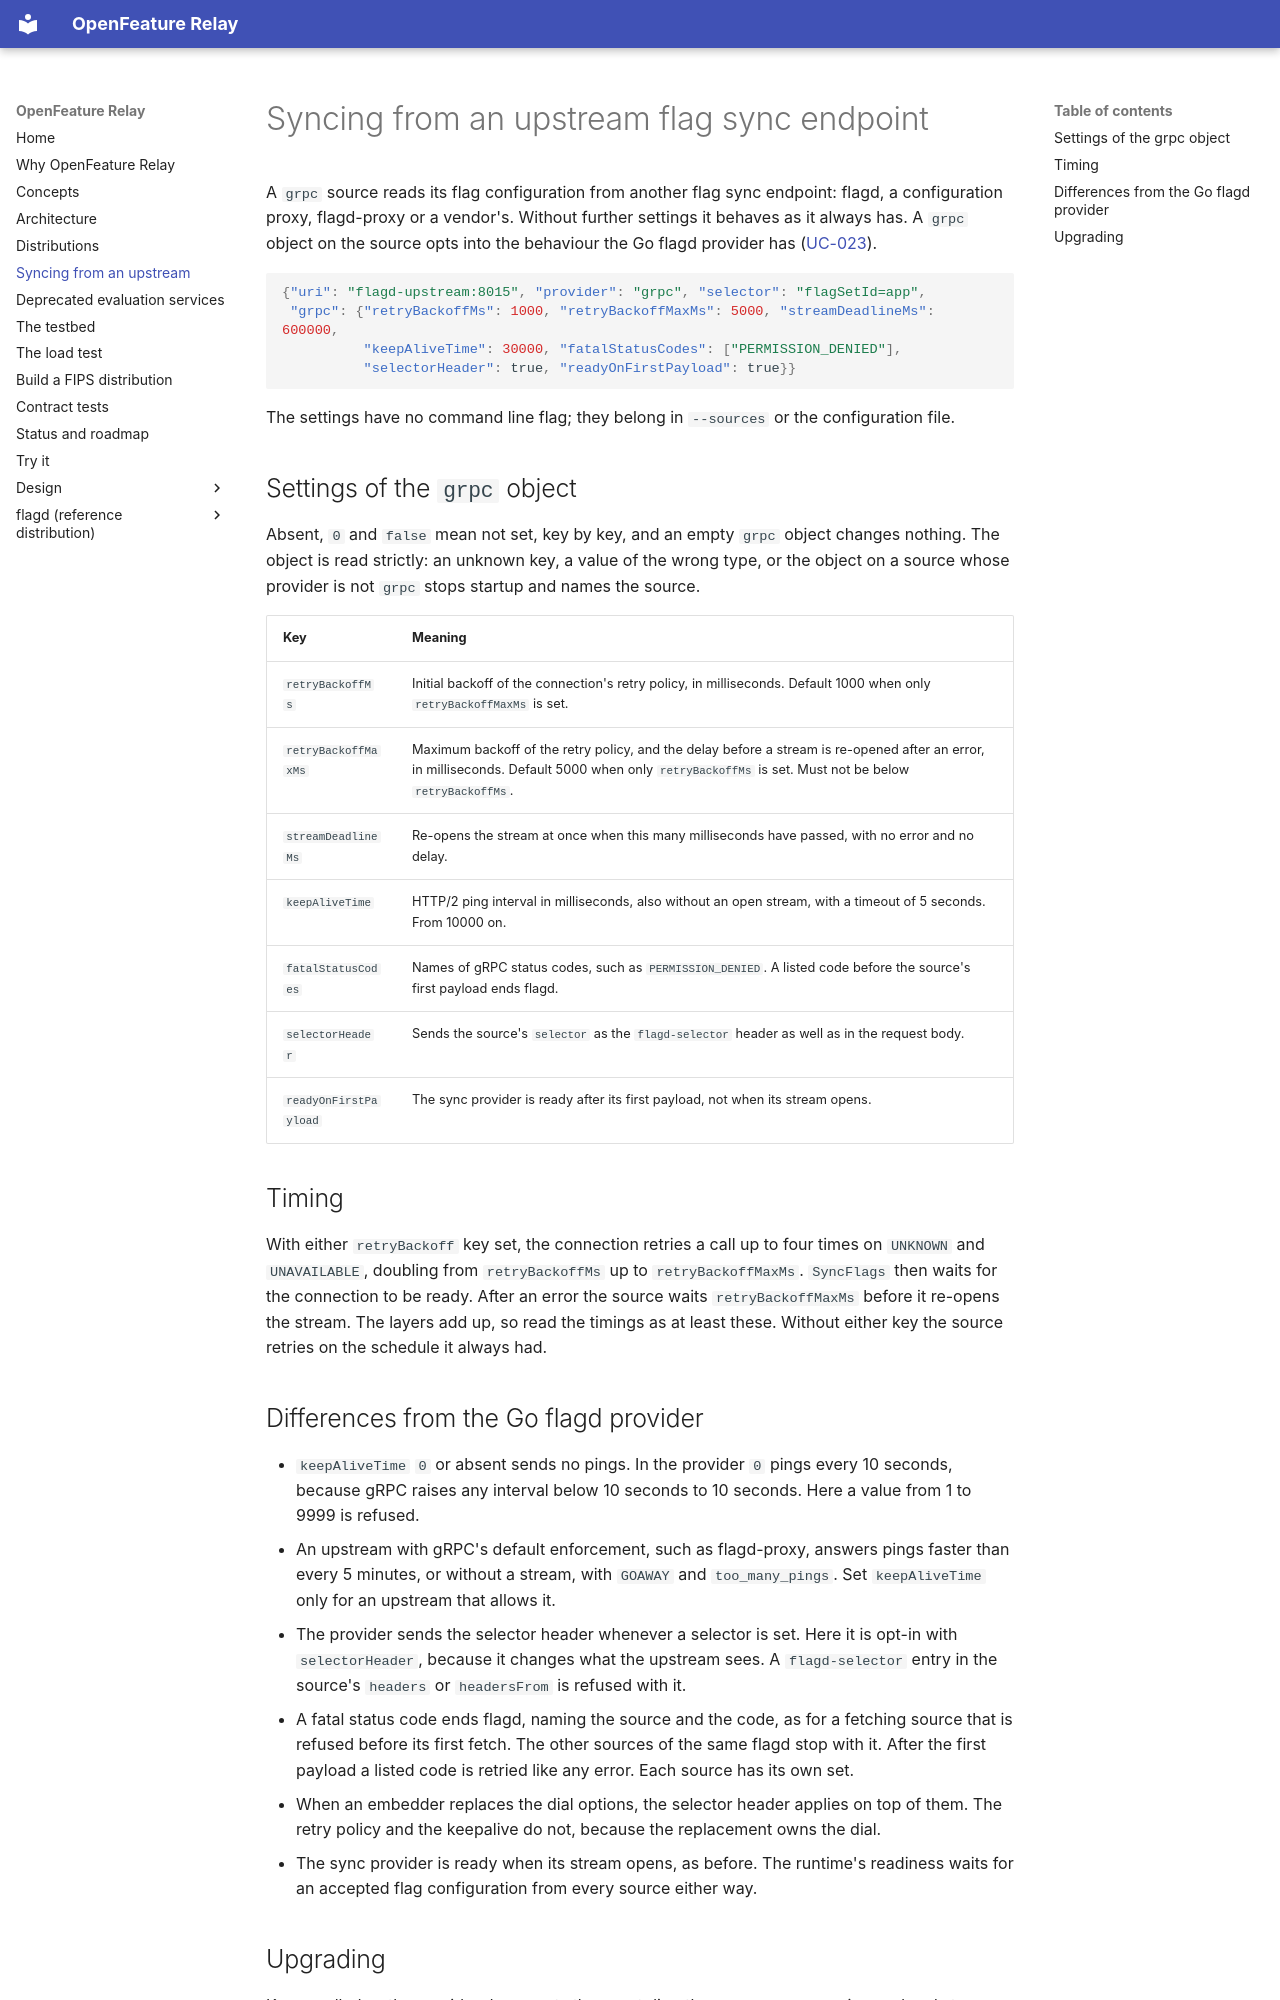

repository: open-feature-forking/openfeature-relay · page: relay/grpc-source/index.html · generator: mkdocs

---
description: Settings of a gRPC source that syncs from an upstream flag sync endpoint
---

# Syncing from an upstream flag sync endpoint

A `grpc` source reads its flag configuration from another flag sync endpoint: flagd, a configuration proxy, flagd-proxy or a vendor's.
Without further settings it behaves as it always has.
A `grpc` object on the source opts into the behaviour the Go flagd provider has ([UC-023](../use_cases/UC-023-sync-from-an-upstream-flag-sync-endpoint.md)).

```json
{"uri": "flagd-upstream:8015", "provider": "grpc", "selector": "flagSetId=app",
 "grpc": {"retryBackoffMs": 1000, "retryBackoffMaxMs": 5000, "streamDeadlineMs": 600000,
          "keepAliveTime": 30000, "fatalStatusCodes": ["PERMISSION_DENIED"],
          "selectorHeader": true, "readyOnFirstPayload": true}}
```

The settings have no command line flag; they belong in `--sources` or the configuration file.

## Settings of the `grpc` object

Absent, `0` and `false` mean not set, key by key, and an empty `grpc` object changes nothing.
The object is read strictly: an unknown key, a value of the wrong type, or the object on a source whose provider is not `grpc` stops startup and names the source.

| Key | Meaning |
|-----|---------|
| `retryBackoffMs` | Initial backoff of the connection's retry policy, in milliseconds. Default 1000 when only `retryBackoffMaxMs` is set. |
| `retryBackoffMaxMs` | Maximum backoff of the retry policy, and the delay before a stream is re-opened after an error, in milliseconds. Default 5000 when only `retryBackoffMs` is set. Must not be below `retryBackoffMs`. |
| `streamDeadlineMs` | Re-opens the stream at once when this many milliseconds have passed, with no error and no delay. |
| `keepAliveTime` | HTTP/2 ping interval in milliseconds, also without an open stream, with a timeout of 5 seconds. From 10000 on. |
| `fatalStatusCodes` | Names of gRPC status codes, such as `PERMISSION_DENIED`. A listed code before the source's first payload ends flagd. |
| `selectorHeader` | Sends the source's `selector` as the `flagd-selector` header as well as in the request body. |
| `readyOnFirstPayload` | The sync provider is ready after its first payload, not when its stream opens. |

## Timing

With either `retryBackoff` key set, the connection retries a call up to four times on `UNKNOWN` and `UNAVAILABLE`, doubling from `retryBackoffMs` up to `retryBackoffMaxMs`.
`SyncFlags` then waits for the connection to be ready.
After an error the source waits `retryBackoffMaxMs` before it re-opens the stream.
The layers add up, so read the timings as at least these.
Without either key the source retries on the schedule it always had.
